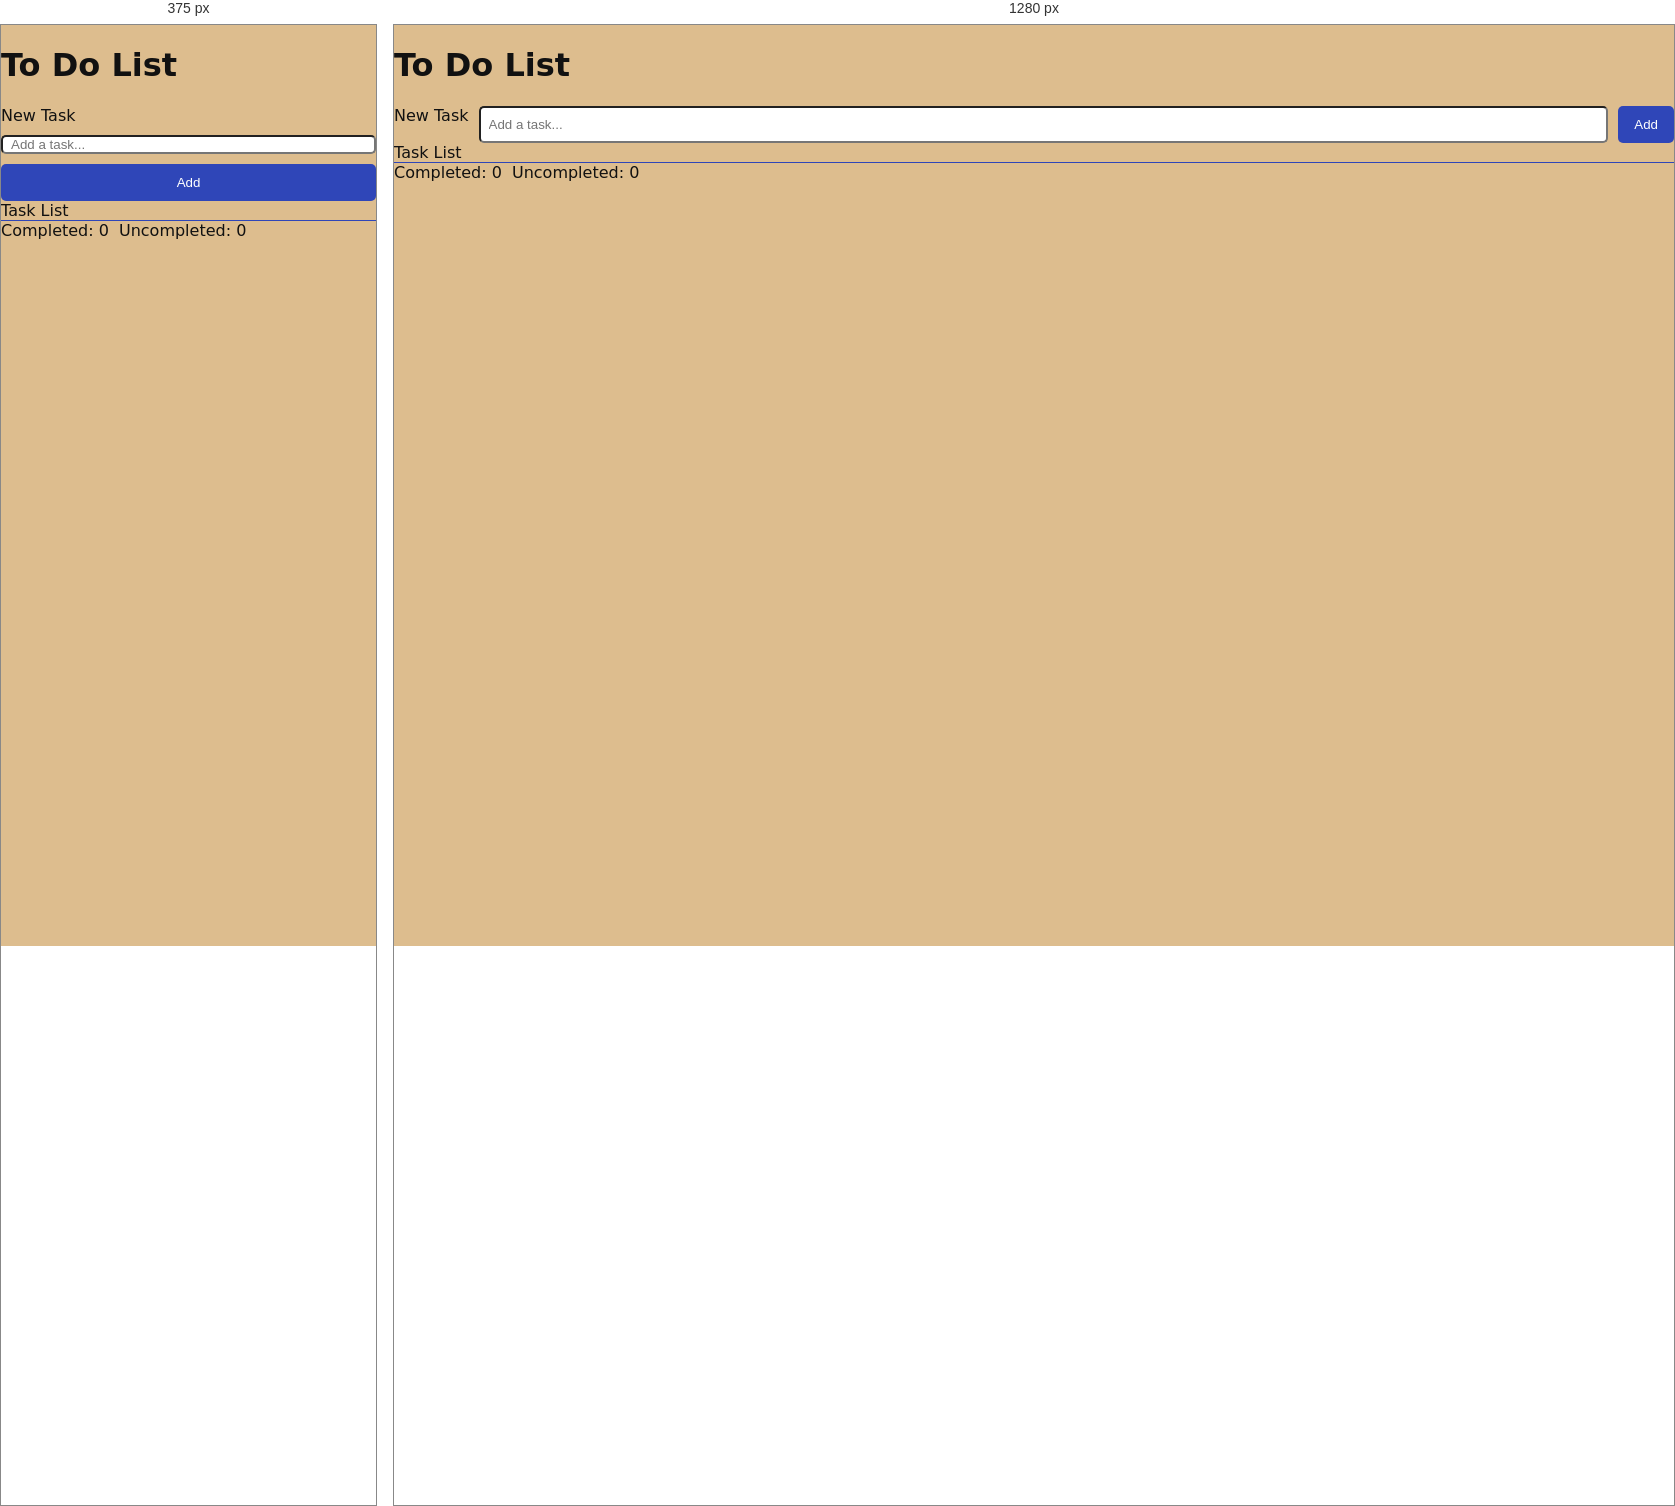
Rendered at 375 px and 1280 px, left to right.

<!-- file: index.html -->
<!DOCTYPE html>
<html lang="en">
<head>
  <meta charset="UTF-8">
  <meta name="viewport" content="width=device-width, initial-scale=1.0">
  <link rel="stylesheet" href="style.css">
  <title>To Do List</title>
</head>
<body>
    <div class="ToDoArea">
      <h1 class="title">To Do List</h1>

      <form class="addTaskBar" id="taskForm" autocomplete="off">
        <label for="taskInput" class="visually-hidden">New Task</label>
        <input id="taskInput" class="taskDecription" type="text" placeholder="Add a task..." required>
        <button type="submit" class="addTaskBtn">Add</button>
      </form>

      <div class="taskListTitle">Task List</div>
      <ul class="taskList" aria-live="polite">
      </ul>

      <div class="line"></div>

      <div class="taskSummary">
        <div class="compeletedTask">
          Completed: <span class="completedTaskNum">0</span>
        </div>
        <div class="uncompeletedTask">
          Uncompleted: <span class="UncompletedTaskNum">0</span>
        </div>
      </div>
    </div>

  <script src="script.js" defer></script>
</body>
</html>


/* @media block from style.css */
@media (max-width: 480px) {
  .taskList {
    max-height: calc(3 * 56px + 2 * var(--task-gap));
  }
}

/* @media block from style.css */
@media (max-width: 480px) {
  .addTaskBar {
    flex-direction: column;
    align-items: stretch;
  }
  .addTaskBtn { width: 100%; }
}